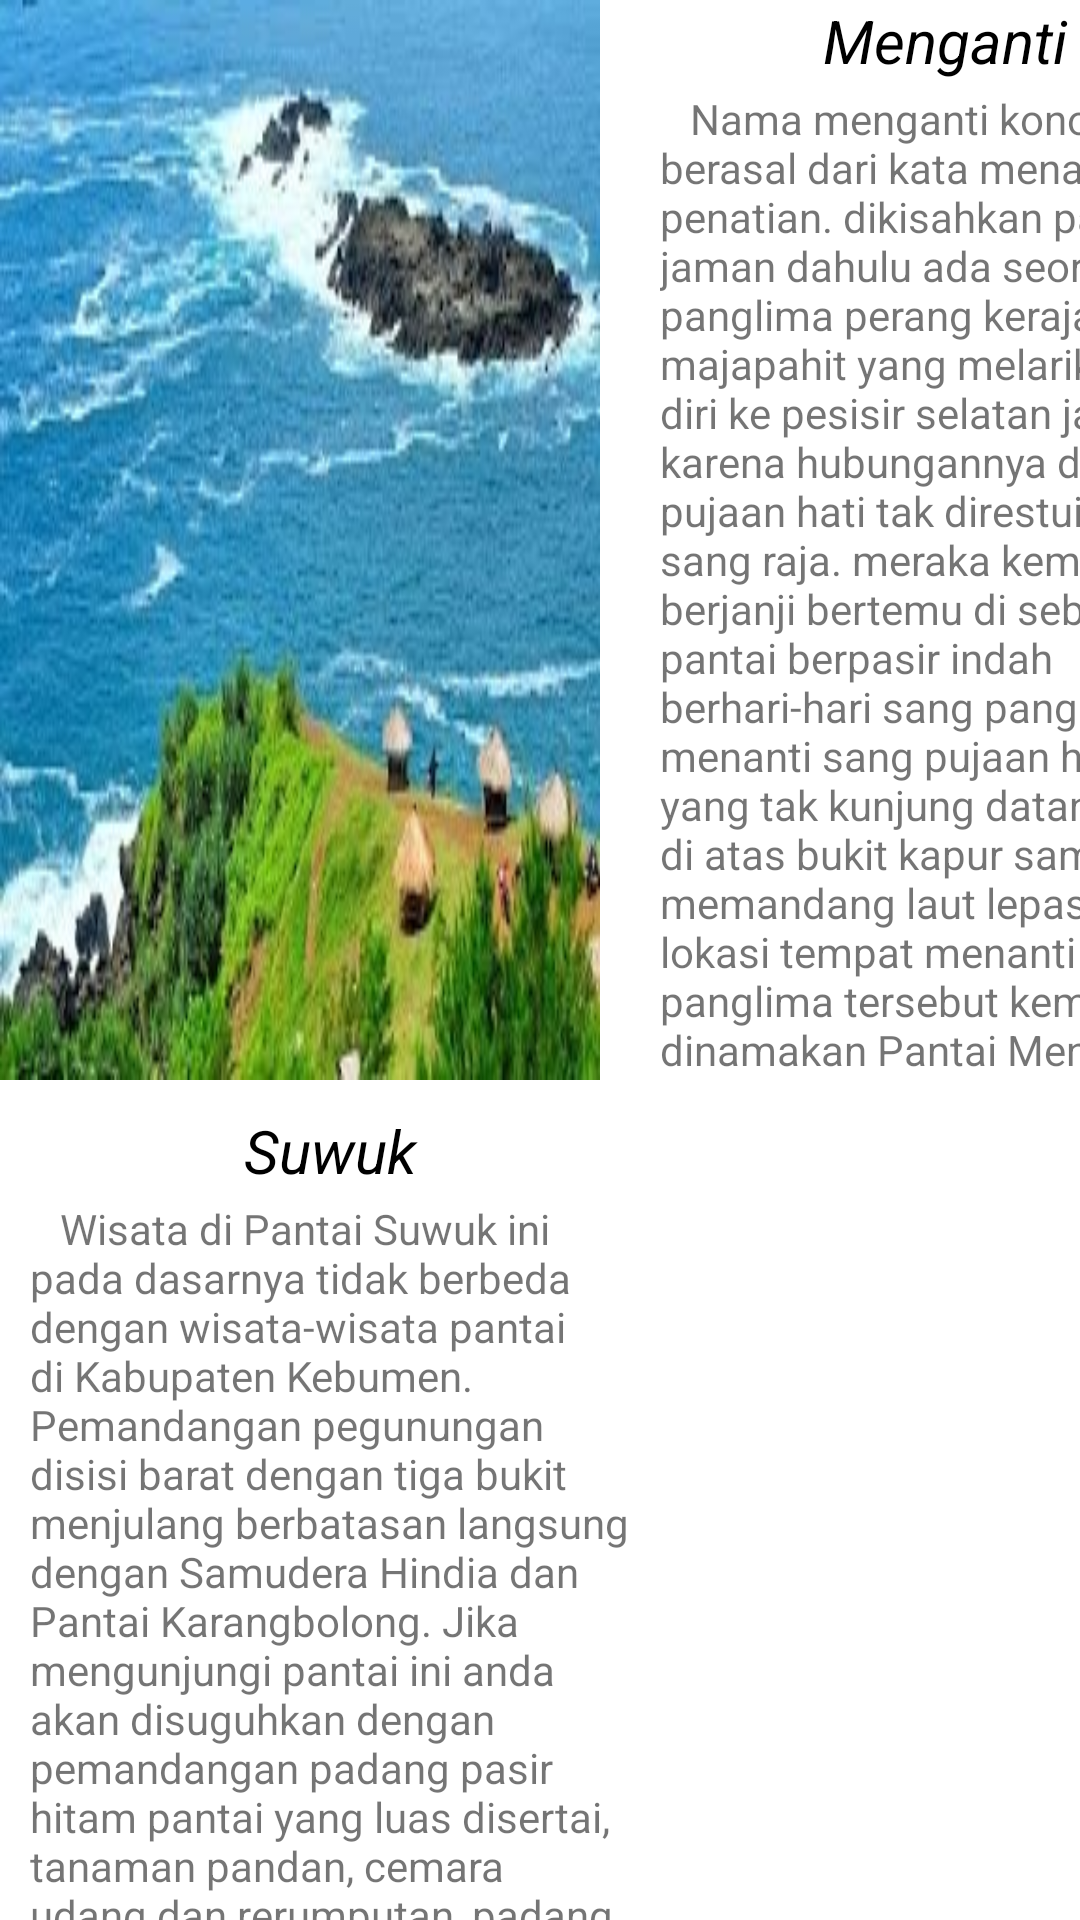

The Android layout XML behind this screen, and the referenced resources:
<!-- AndroidManifest.xml: application theme Theme.ViewLogin -->
<!-- res/layout/activity_main2.xml -->
<?xml version="1.0" encoding="utf-8"?>

<LinearLayout
    xmlns:android="http://schemas.android.com/apk/res/android"
    xmlns:app="http://schemas.android.com/apk/res-auto"
    xmlns:tools="http://schemas.android.com/tools"
    android:layout_width="match_parent"
    android:layout_height="match_parent"
    tools:context=".MainActivity2"
    android:orientation="vertical">

    <LinearLayout
        android:layout_width="match_parent"
        android:layout_height="wrap_content"
        android:orientation="horizontal">

        <ImageView
            android:layout_width="200dp"
            android:layout_height="360dp"
            android:scaleType="fitXY"
            android:src="@drawable/menganti">
        </ImageView>

        <LinearLayout
            android:layout_width="wrap_content"
            android:layout_height="wrap_content"
            android:orientation="vertical"
            android:layout_marginLeft="20sp">

            <TextView
                android:layout_width="190dp"
                android:layout_height="30dp"
                android:gravity="center_horizontal"
                android:text="Menganti"
                android:textAlignment="center"
                android:textColor="@color/black"
                android:textSize="20sp"
                android:textStyle="italic">
            </TextView>
            <TextView
                android:layout_width="190dp"
                android:layout_height="340dp"
                android:text="   Nama menganti konon berasal dari kata menanti/penatian. dikisahkan pada jaman dahulu ada seorang panglima perang kerajaan majapahit yang melarikan diri ke pesisir selatan jawa  karena hubungannya dengan pujaan hati tak direstui sang raja. meraka kemudian berjanji bertemu di sebuah pantai berpasir indah
                                berhari-hari sang panglima menanti sang pujaan hati yang tak kunjung datang, di atas bukit kapur sambil memandang laut lepas. lokasi tempat menanti sang panglima tersebut kemudian dinamakan Pantai Menganti">
            </TextView>

        </LinearLayout>

    </LinearLayout>

    <LinearLayout
        android:layout_width="match_parent"
        android:layout_height="wrap_content"
        android:orientation="horizontal">

        <LinearLayout
            android:layout_width="wrap_content"
            android:layout_height="wrap_content"
            android:orientation="vertical"
            android:layout_marginLeft="10dp">

            <TextView
                android:layout_width="200dp"
                android:layout_height="30dp"
                android:gravity="center_horizontal"
                android:text="Suwuk"
                android:textAlignment="center"
                android:textColor="@color/black"
                android:textSize="20sp"
                android:textStyle="italic">
            </TextView>
            <TextView
                android:layout_width="200dp"
                android:layout_height="340dp"
                android:text="   Wisata di Pantai Suwuk ini pada dasarnya tidak berbeda dengan wisata-wisata pantai di Kabupaten Kebumen. Pemandangan pegunungan disisi barat dengan tiga bukit menjulang berbatasan langsung dengan Samudera Hindia dan Pantai Karangbolong. Jika mengunjungi pantai ini anda akan disuguhkan dengan pemandangan padang pasir hitam pantai yang luas disertai, tanaman pandan, cemara udang dan rerumputan, padang pasir tersebut dapat digunakan pula untuk wisata offroad. Selain itu pemandangan Muara Sungai Telomoyo disebelah barat juga sangat bagus.">
            </TextView>

        </LinearLayout>

        <ImageView
            android:layout_width="185dp"
            android:layout_height="360dp"
            android:scaleType="fitXY"
            android:src="@drawable/suwuk"
            android:layout_marginLeft="15sp">
        </ImageView>

    </LinearLayout>

</LinearLayout>
<!-- resources referenced by this layout -->
<resources>
  <!-- drawable menganti: jpg bitmap (drawable, 19151 bytes) -->
  <style name="Theme.ViewLogin" parent="Theme.MaterialComponents.DayNight.DarkActionBar">
          
          <item name="colorPrimary">@color/purple_500</item>
          <item name="colorPrimaryVariant">@color/purple_700</item>
          <item name="colorOnPrimary">@color/white</item>
          
          <item name="colorSecondary">@color/teal_200</item>
          <item name="colorSecondaryVariant">@color/teal_700</item>
          <item name="colorOnSecondary">@color/black</item>
          
          <item name="android:statusBarColor" tools:targetApi="l">?attr/colorPrimaryVariant</item>
          
      </style>
  <!-- not gathered from this repository: default colours our renderer supplied (Android Studio template values) -->
  <color name="purple_500">#FF6200EE</color>
  <color name="purple_700">#FF3700B3</color>
  <color name="teal_200">#FF03DAC5</color>
  <color name="teal_700">#FF018786</color>
  <color name="black">#FF000000</color>
  <color name="white">#FFFFFFFF</color>
</resources>
